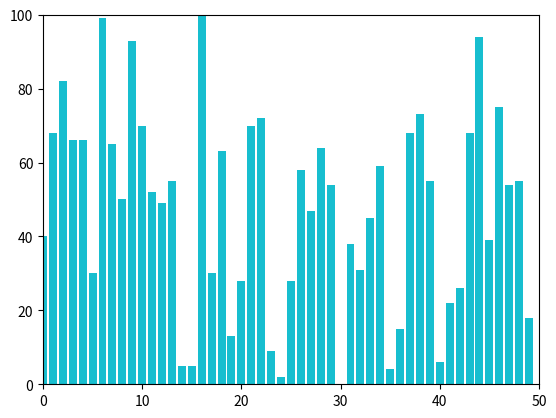

Python code for this plot:
import matplotlib.pyplot as plt
import random

values = [0] * 50

for i in range(50):
    values[i] = (random.randint(0, 100))
    plt.xlim(0,50)
    plt.ylim(0, 100)
    plt.bar(list(range(50)), values)
    plt.pause(0.0001)